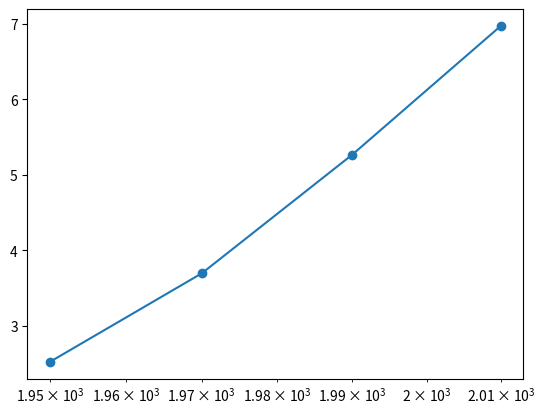

Source code (Python):
## Intro Section 

import matplotlib.pyplot as plt
 
year = [1950,1970,1990,2010]
pop = [2.519,3.692,5.263,6.972]

plt.plot(year,pop)
plt.show()

## Scatter Plot

plt.scatter(year, pop)
plt.show()

### Plotting Data on a Logarithmic Scale

plt.xscale('log')
plt.show()


